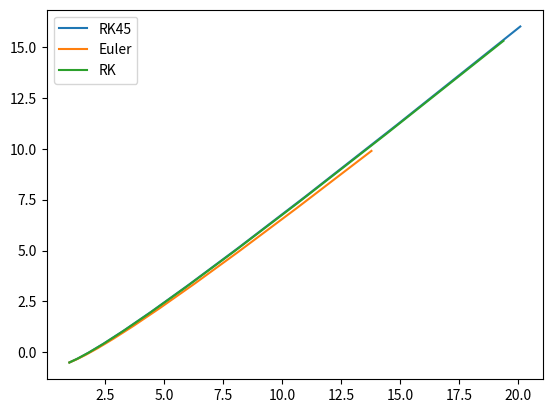

The matplotlib source for this figure:
import numpy as np
import matplotlib.pyplot as plt
from scipy.integrate import solve_ivp


def Euler(f, t0, y0, h, N):
    y_arr = np.zeros((N + 1, 2))
    t_arr = np.linspace(t0, t0 + h * N, N + 1)
    y_arr[0] = y0
    for i in range(N):
        # print(y_arr[i])
        y_arr[i + 1] = y_arr[i] + h * f(t_arr[i], y_arr[i])
    return t_arr, y_arr


def RK2(f, t0, y0, h, N):
    y_arr = np.zeros((N + 1, 2))
    t_arr = np.linspace(t0, t0 + h * N, N + 1)
    y_arr[0] = y0
    for i in range(N):
        k1 = h * f(t_arr[i], y_arr[i])
        k2 = h * f(t_arr[i] + h / 2, y_arr[i] + k1 / 2)
        # print(y_arr[i])
        y_arr[i + 1] = y_arr[i] + k2
    return t_arr, y_arr


def dydt(t, y):
    return np.array([3 * y[0], 2 * y[0] + y[1]])


h = 0.1
t0 = 0
y0 = np.array([1, -0.5])
N = 10

t1, y1 = Euler(dydt, t0, y0, h, N)
t2, y2 = RK2(dydt, t0, y0, h, N)

print(y1, y2)

res = solve_ivp(dydt,[t0, t0 + h * N], y0, t_eval=np.linspace(t0, t0 + h * N, N + 1))

plt.plot(res.y[0, :], res.y[1, :], label='RK45')
plt.plot(y1[:, 0], y1[:, 1], label='Euler')
plt.plot(y2[:, 0], y2[:, 1], label='RK')
plt.legend()
plt.show()
